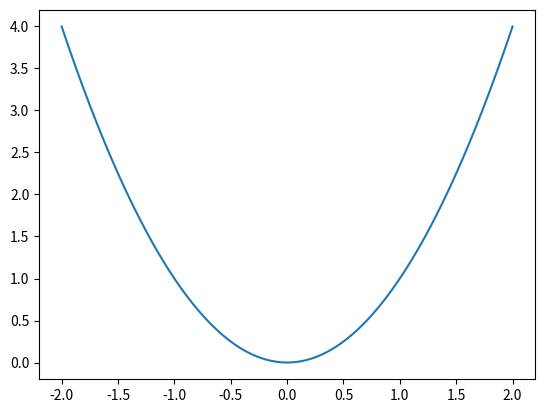

Write Python code to recreate this figure.
import numpy as np
"""Álgebra linear em python"""
import matplotlib as mpl
import matplotlib.pyplot as plt

x = np.linspace(-2, 2, 100)

def quadratica(x):
    return x*x

# Processamento de dados
fig, ax = plt.subplots()

#Saída de dados

ax.plot(x, quadratica(x), label='quadratic')

plt.show()


